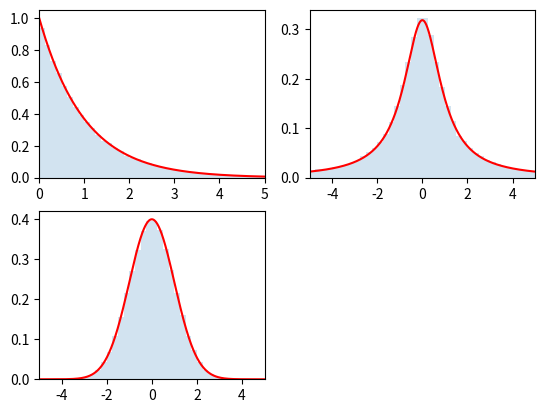

Reproduce this figure in Python.
#!/usr/bin/env python3
# -*- coding: utf-8 -*-
"""
Created on Tue Oct 17 22:54:08 2017

@author: Narifumi
"""

import numpy as np
import matplotlib.pyplot as plt


def dist_exp(y, lam):
    py = lam * np.exp(-lam * y)
    return py


def rand_exp(N, lam):
    z = np.random.rand(N)
    y = -np.log(1 - z) / lam
    return y


def dist_cauchy(y):
    py = 1 / (np.pi * (1 + y**2))
    return py


def rand_cauchy(N):
    z = np.random.rand(N)
    y = np.tan(np.pi * (z - 0.5))
    return y


def dist_gauss(y):
    py = np.exp(-0.5 * (y**2)) / np.sqrt(2 * np.pi)
    return py


def rand_gauss(N):
    z = np.random.rand(2, N) * 2 - 1
    for i in range(N):
        while(z[0, i]**2 + z[1, i]**2 > 1):
            z[:, i] = np.random.rand(2) * 2 - 1
    r2 = z[0, :]**2 + z[1, :]**2
    y = np.zeros([2, N])
    y[0, :] = z[0, :] * (-2 * np.log(r2) / r2)**0.5
    y[1, :] = z[1, :] * (-2 * np.log(r2) / r2)**0.5
    return y


N = 100000
xMax = 5
bins = 200

plt.subplot(2, 2, 1)
plt.xlim([0, xMax])
x = np.linspace(0, xMax, 1000)
lam = 1
plt.plot(x, dist_exp(x, lam), 'r')
plt.hist(rand_exp(N, lam), bins=bins, range=[0, 5 * xMax], density=True, alpha=0.2)

plt.subplot(2, 2, 2)
plt.xlim([-xMax, xMax])
x = np.linspace(-xMax, xMax, 1000)
plt.plot(x, dist_cauchy(x), 'r')
plt.hist(rand_cauchy(N), bins=bins, range=[-5 * xMax, 5 * xMax], density=True, alpha=0.2)

plt.subplot(2, 2, 3)
plt.xlim([-xMax, xMax])
x = np.linspace(-xMax, xMax, 1000)
y = rand_gauss(N)
plt.plot(x, dist_gauss(x), 'r')
plt.hist(y[0, :], bins=bins, range=[-5 * xMax, 5 * xMax], density=True, alpha=0.2)

# plt.hist2d(y[0,:],y[1,:],bins=50)

plt.show()
